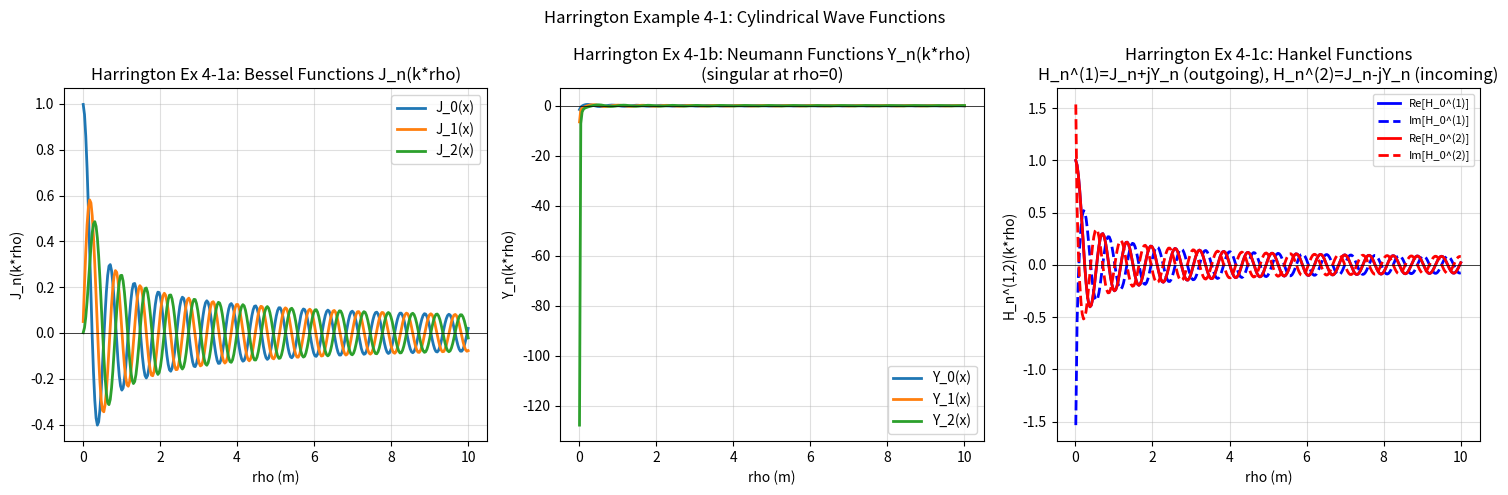

Python code for this plot: (Note: this script raises an exception after producing the figure.)
#!/usr/bin/env python3
"""
Harrington Chapter 4: Cylindrical Wave Functions

Example 4-1: Bessel J_n, Neumann Y_n, Hankel H_n functions
Example 4-2: Circular Waveguide TE_11 Mode Field Patterns
Example 4-3: Dielectric Rod / Step-Index Fiber (LP modes)

Physical constants from scipy.constants:
    c        : speed of light in vacuum
    epsilon_0: permittivity of free space
    mu_0     : permeability of free space
    eta_0    : intrinsic impedance of free space (~377 ohm)
"""

import numpy as np
import matplotlib
matplotlib.use('Agg')
import matplotlib.pyplot as plt
from scipy.special import jn, yn, hankel1, hankel2, jn_zeros
from scipy.constants import c, epsilon_0, mu_0, pi

eta_0 = np.sqrt(mu_0 / epsilon_0)


# =============================================================================
# Example 4-1: Cylindrical Wave Functions (Bessel, Neumann, Hankel)
#   Harrington Section 4-3
# =============================================================================

def example_4_1_cylindrical_wave_functions():
    print("\n  [Example 4-1: Cylindrical Wave Functions]")

    k = 10.0   # wave number (rad/m)
    rho_vals = np.linspace(0.01, 10.0, 300)

    fig, axes = plt.subplots(1, 3, figsize=(15, 5))

    for n in [0, 1, 2]:
        Jn = jn(n, k * rho_vals)
        Yn = yn(n, k * rho_vals)
        axes[0].plot(rho_vals, Jn, lw=2, label=f'J_{n}(x)')
        axes[1].plot(rho_vals, Yn, lw=2, label=f'Y_{n}(x)')

    axes[0].set_xlabel('rho (m)')
    axes[0].set_ylabel('J_n(k*rho)')
    axes[0].set_title('Harrington Ex 4-1a: Bessel Functions J_n(k*rho)')
    axes[0].legend(); axes[0].grid(True, alpha=0.4)
    axes[0].axhline(y=0, color='k', lw=0.5)

    axes[1].set_xlabel('rho (m)')
    axes[1].set_ylabel('Y_n(k*rho)')
    axes[1].set_title('Harrington Ex 4-1b: Neumann Functions Y_n(k*rho)\n(singular at rho=0)')
    axes[1].legend(); axes[1].grid(True, alpha=0.4)
    axes[1].axhline(y=0, color='k', lw=0.5)

    # Hankel functions: H_n^(1)=J_n+jY_n (outgoing), H_n^(2)=J_n-jY_n (incoming)
    n_val = 0
    H1 = hankel1(n_val, k * rho_vals)
    H2 = hankel2(n_val, k * rho_vals)
    axes[2].plot(rho_vals, np.real(H1), 'b-', lw=2, label='Re[H_0^(1)]')
    axes[2].plot(rho_vals, np.imag(H1), 'b--', lw=2, label='Im[H_0^(1)]')
    axes[2].plot(rho_vals, np.real(H2), 'r-', lw=2, label='Re[H_0^(2)]')
    axes[2].plot(rho_vals, np.imag(H2), 'r--', lw=2, label='Im[H_0^(2)]')
    axes[2].set_xlabel('rho (m)')
    axes[2].set_ylabel('H_n^(1,2)(k*rho)')
    axes[2].set_title('Harrington Ex 4-1c: Hankel Functions\n'
                      'H_n^(1)=J_n+jY_n (outgoing), H_n^(2)=J_n-jY_n (incoming)')
    axes[2].legend(fontsize=8); axes[2].grid(True, alpha=0.4)
    axes[2].axhline(y=0, color='k', lw=0.5)

    plt.suptitle('Harrington Example 4-1: Cylindrical Wave Functions', fontsize=12)
    plt.tight_layout()
    path = '/home/ubuntu/.openclaw/workspace/textbooks/harrington/code/fig_4_1_cylindrical_wave_funcs.png'
    plt.savefig(path, dpi=150)
    plt.close()
    print(f"  [Saved] fig_4_1_cylindrical_wave_funcs.png")

    # Wronskian check: W(J_n, Y_n) = 2/(pi*x)
    x_test = np.linspace(0.5, 8, 100)
    J0 = jn(0, x_test)
    Y0 = yn(0, x_test)
    # Wronskian W(J_0, Y_0) = J_0 * dY_0/dx - Y_0 * dJ_0/dx = 2/(pi*x)
    dJ0 = (jn(-1, x_test) + jn(1, x_test)) / 2   # dJ_0/dx = -J_1
    dY0 = (yn(-1, x_test) + yn(1, x_test)) / 2
    W_appr = J0 * dY0 - Y0 * dJ0
    W_exact = 2.0 / (pi * x_test)
    print(f"  [Wronskian] At x=1: W_appr={W_appr[np.argmin(np.abs(x_test-1))]:.4f},  W_exact={2/np.pi:.4f}")


# =============================================================================
# Example 4-2: Circular Waveguide TE_11 Mode Fields
#   Harrington Section 4-3 / Chapter 6
#   TE_11 dominant mode: p'_11 = 1.8412, f_c ~ 11.24 GHz for a=10mm
# =============================================================================

def example_4_2_circular_wg_fields():
    print("\n  [Example 4-2: Circular Waveguide TE_11 Mode]")

    a_wg = 15e-3   # waveguide radius (m)
    f = 10e9       # frequency (Hz)
    k_wg = 2*pi*f / c

    p_prime_11 = 1.8412   # zero of J_1'(x)
    k_c = p_prime_11 / a_wg
    f_c = (c / (2*pi)) * k_c
    print(f"  Waveguide radius a={a_wg*1e3:.1f} mm")
    print(f"  TE_11: p'_11={p_prime_11}, f_c={f_c/1e9:.3f} GHz, k_c={k_c:.2f} rad/m")

    if k_wg > k_c:
        print(f"  f={f/1e9:.1f} GHz > f_c, TE_11 is propagating")
        beta = np.sqrt(k_wg**2 - k_c**2)
        Z_TE = eta_0 / np.sqrt(1 - (k_c/k_wg)**2)
        print(f"  beta={beta:.2f} rad/m, Z_TE={Z_TE:.2f} ohm")
    else:
        print(f"  f={f/1e9:.1f} GHz < f_c, TE_11 is evanescent")

    rho = np.linspace(0.01, a_wg, 80)
    phi = np.linspace(0, 2*pi, 80)
    RHO, PHI = np.meshgrid(rho, phi)

    m_val = 1
    J1_arg = p_prime_11 * RHO / a_wg
    J1 = jn(m_val, J1_arg)
    # dJ_1/dx = (J_0(x) - J_2(x))/2  etc
    dJ1 = (jn(m_val-1, J1_arg) - m_val * jn(m_val, J1_arg) / J1_arg)

    E_phi = J1 * np.cos(m_val * PHI)             # phi component of E
    H_rho = -dJ1 * np.cos(m_val * PHI)           # rho component of H
    H_phi = J1 * np.sin(m_val * PHI)             # phi component of H

    fig, axes = plt.subplots(1, 3, figsize=(14, 4.5), subplot_kw={'projection': 'polar'})

    for ax, field, label in [
        (axes[0], E_phi, 'E_phi'),
        (axes[1], H_rho, 'H_rho'),
        (axes[2], H_phi, 'H_phi'),
    ]:
        im = ax.contourf(PHI, RHO*1e3, field, levels=20, cmap='RdBu')
        ax.set_theta_zero_location('E')
        ax.set_title(f'{label} pattern', pad=15)
        plt.colorbar(im, ax=ax, shrink=0.6)

    plt.suptitle('Harrington Example 4-2: Circular WG TE_11 Fields', fontsize=11)
    plt.tight_layout()
    path = '/home/ubuntu/.openclaw/workspace/textbooks/harrington/code/fig_4_2_circular_wg_fields.png'
    plt.savefig(path, dpi=150)
    plt.close()
    print(f"  [Saved] fig_4_2_circular_wg_fields.png")


# =============================================================================
# Example 4-3: Dielectric Rod Waveguide (Step-Index Fiber)
#   LP_mn modes, V-number, single-mode condition
# =============================================================================

def example_4_3_dielectric_rod():
    print("\n  [Example 4-3: Dielectric Rod / Step-Index Fiber]")

    a_core = 4e-6    # core radius (m) - single-mode fiber
    n1 = 1.47        # core refractive index
    n2 = 1.46        # cladding refractive index
    lmbda_0 = 1550e-9  # operating wavelength (m)

    k_0 = 2*pi / lmbda_0
    NA = np.sqrt(n1**2 - n2**2)
    V = k_0 * a_core * NA
    print(f"  Core radius a = {a_core*1e6:.1f} um")
    print(f"  n1={n1}, n2={n2},  NA={NA:.4f}")
    print(f"  V-number = {V:.4f}  (SM cutoff V=2.405) => "
          f"{'SINGLE-MODE' if V < 2.405 else 'MULTI-MODE'}")

    n_eff = n2 + (n1 - n2) * min((V / 2.405)**2, 1.0)
    beta_LP01 = k_0 * n_eff
    print(f"  LP_01 effective index: n_eff ~ {n_eff:.5f}")
    print(f"  LP_01 propagation constant: beta ~ {beta_LP01:.4f} rad/m")

    U = V * np.sqrt(max(1 - (V/2.405)**2, 0))
    W = np.sqrt(max(V**2 - U**2, 0))
    print(f"  Normalised: U={U:.4f}, W={W:.4f}")

    rho = np.linspace(0, 2*a_core, 200)
    rho_core = rho[rho <= a_core]
    rho_clad = rho[rho > a_core]
    J0_core = jn(0, U * rho_core / a_core)
    field_core = J0_core / (J0_core.max() + 1e-12)
    field_clad = J0_core[-1] / (J0_core.max() + 1e-12) * np.exp(-W * (rho_clad - a_core) / a_core)

    fig, axes = plt.subplots(1, 2, figsize=(12, 4.5))

    axes[0].plot(rho_core*1e6, field_core, 'b-', lw=2, label='Core (J_0 pattern)')
    axes[0].plot(rho_clad*1e6, field_clad, 'r--', lw=2, label='Cladding (evanescent)')
    axes[0].axvline(x=a_core*1e6, color='gray', ls=':', label=f'a={a_core*1e6:.1f} um')
    axes[0].set_xlabel('rho (um)')
    axes[0].set_ylabel('|E| (normalised)')
    axes[0].set_title(f'LP_01 Mode Field Profile\n'
                      f'Stepfiber, V={V:.2f}, lambda={lmbda_0*1e9:.0f} nm')
    axes[0].legend(); axes[0].grid(True, alpha=0.4)

    lmbda_range = np.linspace(800e-9, 1700e-9, 200)
    V_range = (2*pi / lmbda_range) * a_core * NA
    axes[1].plot(lmbda_range*1e9, V_range, 'b-', lw=2)
    axes[1].axhline(y=2.405, color='red', ls='--', lw=1.5, label='SM cutoff (V=2.405)')
    axes[1].set_xlabel('Wavelength lambda_0 (nm)')
    axes[1].set_ylabel('V-number')
    axes[1].set_title(f'V-number vs Wavelength\n'
                      f'Core radius {a_core*1e6:.1f} um,  NA={NA:.3f}')
    axes[1].legend(); axes[1].grid(True, alpha=0.4)

    plt.suptitle('Harrington Example 4-3: Dielectric Rod Waveguide', fontsize=11)
    plt.tight_layout()
    path = '/home/ubuntu/.openclaw/workspace/textbooks/harrington/code/fig_4_3_dielectric_rod.png'
    plt.savefig(path, dpi=150)
    plt.close()
    print(f"  [Saved] fig_4_3_dielectric_rod.png")


if __name__ == '__main__':
    print("=== Harrington Ch4: Cylindrical Wave Functions ===")
    example_4_1_cylindrical_wave_functions()
    example_4_2_circular_wg_fields()
    example_4_3_dielectric_rod()
    print("\n  All Chapter 4 examples complete.")
